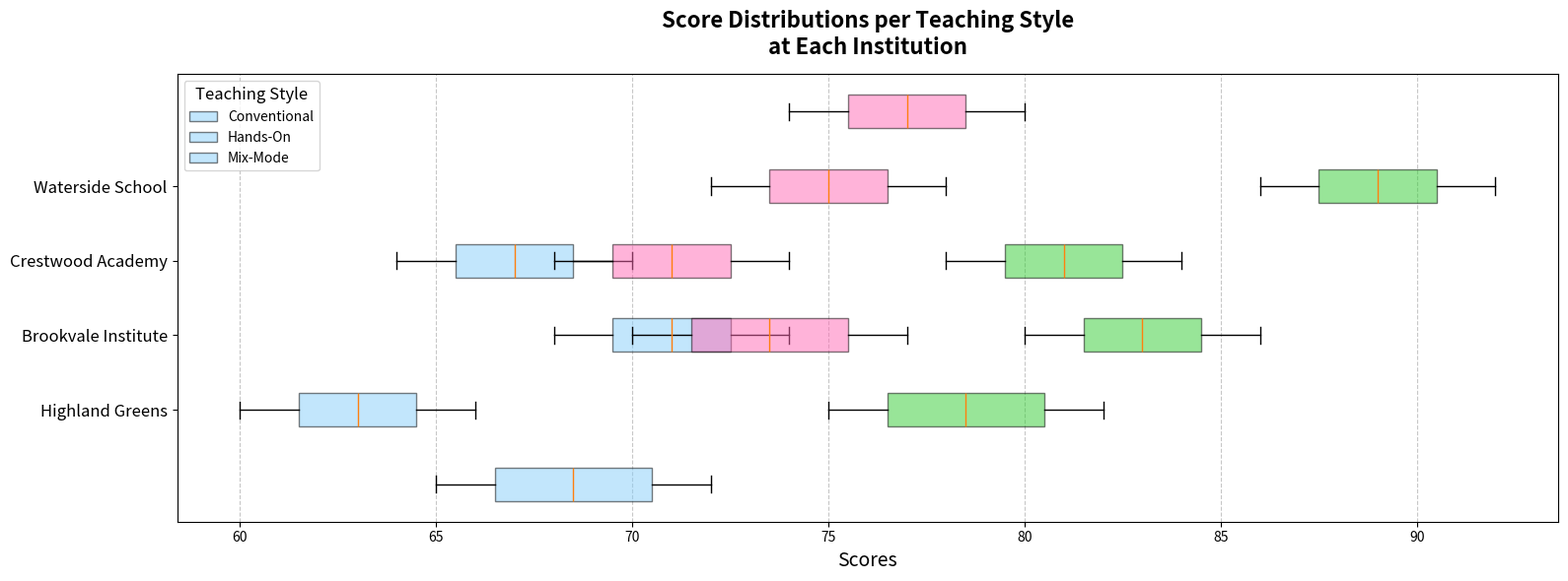

Write the Python code that produced this figure.
import matplotlib.pyplot as plt
import numpy as np

# Define school names
schools = ["Highland Greens", "Brookvale Institute", "Crestwood Academy", "Waterside School"]

# Define exam score data for three teaching styles only
highland_scores = [
    [65, 67, 70, 72],  # Conventional
    [75, 77, 80, 82],  # Hands-On
    [70, 72, 75, 77]   # Mix-Mode
]

brookvale_scores = [
    [60, 62, 64, 66],  # Conventional
    [80, 82, 84, 86],  # Hands-On
    [68, 70, 72, 74]   # Mix-Mode
]

crestwood_scores = [
    [68, 70, 72, 74],  # Conventional
    [78, 80, 82, 84],  # Hands-On
    [72, 74, 76, 78]   # Mix-Mode
]

waterside_scores = [
    [64, 66, 68, 70],  # Conventional
    [86, 88, 90, 92],  # Hands-On
    [74, 76, 78, 80]   # Mix-Mode
]

# Comparison of score distributions without 'Remote' method
fig, ax2 = plt.subplots(figsize=(16, 6))

# Create a list of score data for remaining teaching styles across all schools
conventional_scores = [highland_scores[0], brookvale_scores[0], crestwood_scores[0], waterside_scores[0]]
hands_on_scores = [highland_scores[1], brookvale_scores[1], crestwood_scores[1], waterside_scores[1]]
mix_mode_scores = [highland_scores[2], brookvale_scores[2], crestwood_scores[2], waterside_scores[2]]

positions = np.arange(len(schools))

# Plot horizontal box plots without 'Remote'
ax2.boxplot(conventional_scores, positions=positions - 1, vert=False, patch_artist=True,
            boxprops=dict(facecolor='#87CEFA', alpha=0.5), labels=schools)
ax2.boxplot(hands_on_scores, positions=positions, vert=False, patch_artist=True,
            boxprops=dict(facecolor='#32CD32', alpha=0.5))
ax2.boxplot(mix_mode_scores, positions=positions + 1, vert=False, patch_artist=True,
            boxprops=dict(facecolor='#FF69B4', alpha=0.5))

ax2.set_title("Score Distributions per Teaching Style\nat Each Institution", fontsize=16, fontweight='bold', pad=15)
ax2.set_xlabel('Scores', fontsize=14)
ax2.set_yticks(positions)
ax2.set_yticklabels(schools, fontsize=12)
ax2.legend(['Conventional', 'Hands-On', 'Mix-Mode'], title='Teaching Style', fontsize=10, title_fontsize=12)
ax2.xaxis.grid(True, linestyle='--', alpha=0.7)

plt.tight_layout()
plt.show()
